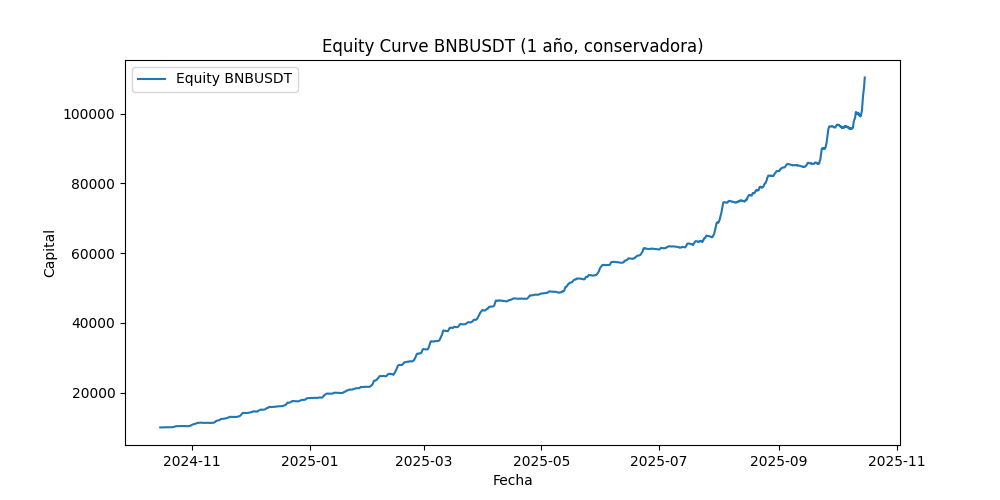

Values plotted in this chart, from the file beside it:
Open_time, capital
2024-10-15 15:00:00, 10000
2024-10-15 16:00:00, 9999
2024-10-15 17:00:00, 9999
2024-10-15 18:00:00, 9998
2024-10-15 19:00:00, 9998
2024-10-15 20:00:00, 9997
2024-10-15 21:00:00, 9997
2024-10-15 22:00:00, 9996
2024-10-15 23:00:00, 9996
2024-10-16 00:00:00, 9996
2024-10-16 01:00:00, 9995
2024-10-16 02:00:00, 9995
2024-10-16 03:00:00, 9994
2024-10-16 04:00:00, 9993
2024-10-16 05:00:00, 9993
2024-10-16 06:00:00, 9993
2024-10-16 07:00:00, 9992
2024-10-16 08:00:00, 9989
2024-10-16 09:00:00, 9988
2024-10-16 10:00:00, 9985
2024-10-16 11:00:00, 9986
2024-10-16 12:00:00, 9988
2024-10-16 13:00:00, 9986
2024-10-16 14:00:00, 9986
2024-10-16 15:00:00, 9986
2024-10-16 16:00:00, 9984
2024-10-16 17:00:00, 9980
2024-10-16 18:00:00, 9979
2024-10-16 19:00:00, 9978
2024-10-16 20:00:00, 9979
2024-10-16 21:00:00, 9976
2024-10-16 22:00:00, 9978
2024-10-16 23:00:00, 9976
2024-10-17 00:00:00, 9973
2024-10-17 01:00:00, 9974
2024-10-17 02:00:00, 9973
2024-10-17 03:00:00, 9975
2024-10-17 04:00:00, 9976
2024-10-17 05:00:00, 9977
2024-10-17 06:00:00, 9977
2024-10-17 07:00:00, 9977
2024-10-17 08:00:00, 9979
2024-10-17 09:00:00, 9983
2024-10-17 10:00:00, 9990
2024-10-17 11:00:00, 9994
2024-10-17 12:00:00, 9998
2024-10-17 13:00:00, 10004
2024-10-17 14:00:00, 10006
2024-10-17 15:00:00, 10011
2024-10-17 16:00:00, 10018
2024-10-17 17:00:00, 10026
2024-10-17 18:00:00, 10031
2024-10-17 19:00:00, 10035
2024-10-17 20:00:00, 10040
2024-10-17 21:00:00, 10042
2024-10-17 22:00:00, 10044
2024-10-17 23:00:00, 10047
2024-10-18 00:00:00, 10045
2024-10-18 01:00:00, 10045
2024-10-18 02:00:00, 10047
... 8,699 more rows
